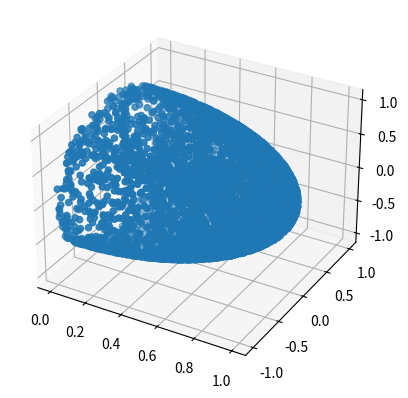

Python code for this plot:
import numpy as np
from scipy.linalg import null_space

class ManifoldSampler(object):
    def __init__(self, x_init, func, b_min, b_max, feasible_predicate=None, eps=0.2):
        self.itr = 0
        self.func = func
        self.b_min = b_min
        self.b_max = b_max
        self.n_dim = len(b_min)
        self.feasible_predicate = feasible_predicate

        self.eps = eps

        self.X = np.zeros((100000, self.n_dim))
        self.X[0] = x_init

    def _sample_from_box(self):
        w = self.b_max - self.b_min
        x = np.random.rand(self.n_dim) * w + self.b_min
        return x

    def _project_to_manifold(self, x):
        th = 1e-4
        sr_weight = 1.0
        while True:
            f_val, jac = self.func(x)
            if np.all(np.abs(f_val) < th):
                break
            J_sharp = jac.T.dot(np.linalg.inv(jac.dot(jac.T) + sr_weight))
            x += (- f_val).dot(J_sharp.T)
        return x

    def extend(self):
        # step1 sample from box
        x_rand = self._sample_from_box()

        # step2 find nearest neighbore sample
        diff_sqrt = np.sum((self.X[:self.itr+1] - x_rand[None, :])**2, axis=1)
        idx_nearest = np.argmin(diff_sqrt)
        x_nearest = self.X[idx_nearest]

        # step3 project difference_vector onto the nullspace
        diff_vec = x_rand - x_nearest
        _, jac = self.func(x_nearest)
        N = null_space(jac)
        diff_vec_nspace = N.dot(N.T).dot(diff_vec)
        diff_norm = np.linalg.norm(diff_vec_nspace)
        if diff_norm < self.eps:
            x_new_nspace = x_nearest + diff_vec_nspace
        else:
            x_new_nspace = x_nearest + diff_vec_nspace * self.eps / diff_norm

        # step4 project onto the manifold
        x_new = self._project_to_manifold(x_new_nspace)
        if self.feasible_predicate is None:
            isvalid = True
        else:
            isvalid = self.feasible_predicate(x_new)

        # post process
        if isvalid:
            self.X[self.itr+1] = x_new
            self.itr += 1

    def get_whole_sample(self):
        return self.X[:self.itr+1]


if __name__=='__main__':
    def func(x):
        f_val = np.array([sum(x**2) - 1])
        jac = (2 * x).reshape(1, 3)
        return f_val, jac

    def predicate(x):
        return x[0] > 0

    b_min = np.ones(3) * -2
    b_max = np.ones(3) * 2
    x_init = np.array([1, 0, 0])
    m = ManifoldSampler(x_init, func, b_min=b_min, b_max=b_max, feasible_predicate=predicate)
    for i in range(10000):
        m.extend()

    from mpl_toolkits.mplot3d import Axes3D 
    import matplotlib.pyplot as plt

    fig = plt.figure()
    ax = fig.add_subplot(111, projection='3d')
    X = m.get_whole_sample()
    ax.scatter(X[:, 0], X[:, 1], X[:, 2])
    plt.show()

